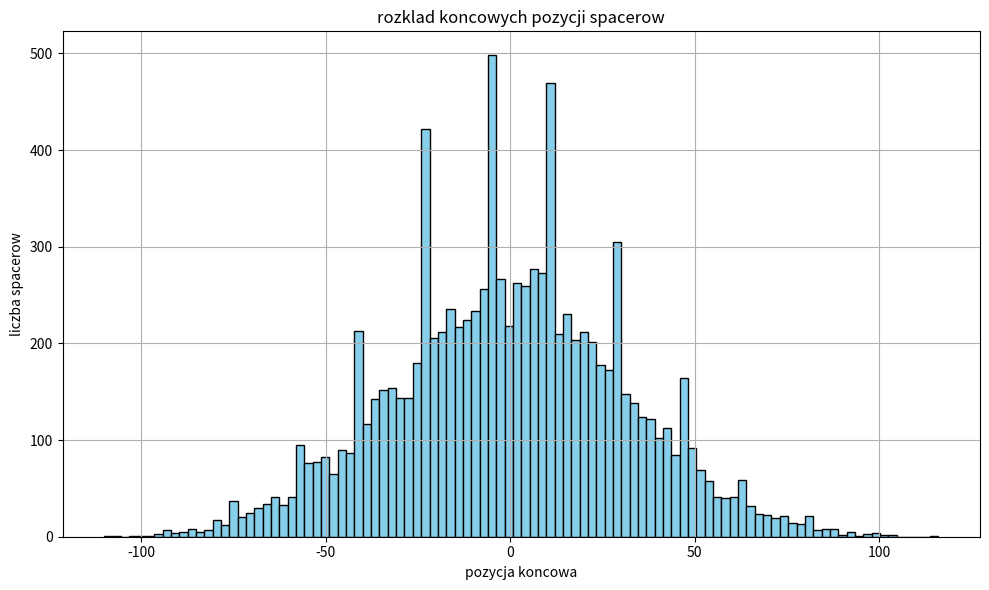

Source code (Python):
import numpy as np
import matplotlib.pyplot as plt

steps = 1000
walks = 10000

walk = np.random.choice([-1, 1], size=(walks, steps))
final_positions = np.sum(walk, axis=1)

plt.figure(figsize=(10, 6))
plt.hist(final_positions, bins=100, color='skyblue', edgecolor='black')
plt.title("rozklad koncowych pozycji spacerow")
plt.ylabel("liczba spacerow")
plt.xlabel("pozycja koncowa")
plt.grid(True)
plt.tight_layout()
plt.show()

# obliczanie ile spacerow zakonczylo się w konkretnej odleglosci od zera
count_dist1 = np.count_nonzero(np.abs(final_positions) == 1)
count_dist30 = np.count_nonzero(np.abs(final_positions) == 30)

print(f"liczba spacerow konczacych się w odleglosci 1: {count_dist1}")
print(f"liczba spacerow konczacych się w odleglosic 30: {count_dist30}")
